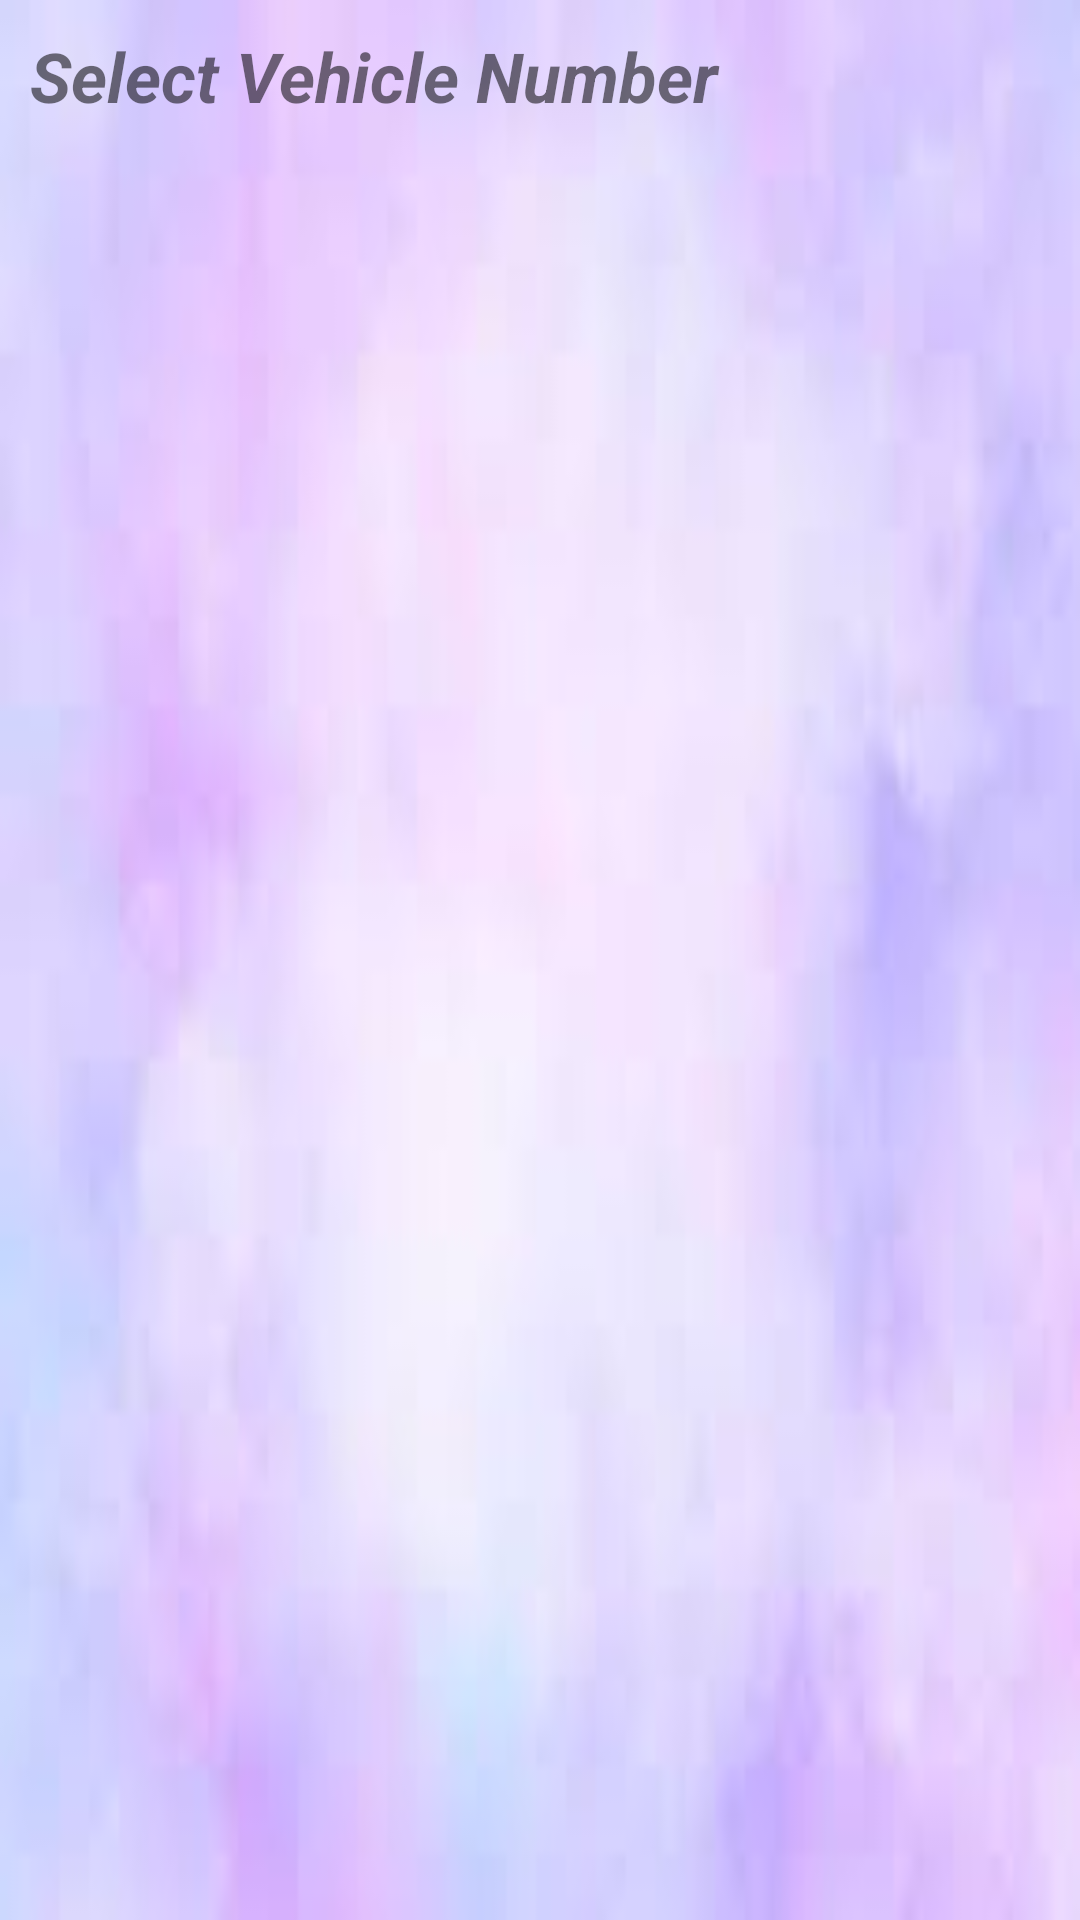

Here is an Android app screen rendered from its layout file. Give the layout XML and the strings, colors and styles it references.
<!-- AndroidManifest.xml: application theme Theme.CollegeBusTracking -->
<!-- res/layout/activity_list_vehicles.xml -->
<?xml version="1.0" encoding="utf-8"?>
<LinearLayout
    xmlns:android="http://schemas.android.com/apk/res/android"
    xmlns:tools="http://schemas.android.com/tools"
    android:orientation="vertical"
    android:layout_margin="20dp"
    android:layout_width="match_parent"
    android:layout_height="match_parent"
    tools:context=".view.ListVehicles"
    android:background="@drawable/bg4">

    <TextView
        android:textSize="23dp"
        android:layout_margin="10dp"
        android:layout_width="match_parent"
        android:layout_height="wrap_content"
        android:text="Select Vehicle Number"
        android:id="@+id/viewvehiclemobile"
        android:textStyle="bold|italic"/>

    <ListView
        android:layout_width="match_parent"
        android:layout_height="match_parent"
        android:id="@+id/VehiclesList"></ListView>

</LinearLayout>
<!-- resources referenced by this layout -->
<resources>
  <!-- drawable bg4: jpeg bitmap (drawable, 2089 bytes) -->
  <style name="Theme.CollegeBusTracking" parent="Theme.AppCompat.Light.NoActionBar">
          
          <item name="colorPrimary">@color/purple_500</item>
          <item name="colorPrimaryVariant">@color/purple_700</item>
          <item name="colorOnPrimary">@color/white</item>
          
          <item name="colorSecondary">@color/teal_200</item>
          <item name="colorSecondaryVariant">@color/teal_700</item>
          <item name="colorOnSecondary">@color/black</item>
          
          <item name="android:statusBarColor" tools:targetApi="l">?attr/colorPrimaryVariant</item>
          
      </style>
  <!-- not gathered from this repository: default colours our renderer supplied (Android Studio template values) -->
  <color name="purple_500">#FF6200EE</color>
  <color name="purple_700">#FF3700B3</color>
  <color name="teal_200">#FF03DAC5</color>
  <color name="teal_700">#FF018786</color>
  <color name="black">#FF000000</color>
  <color name="white">#FFFFFFFF</color>
</resources>
